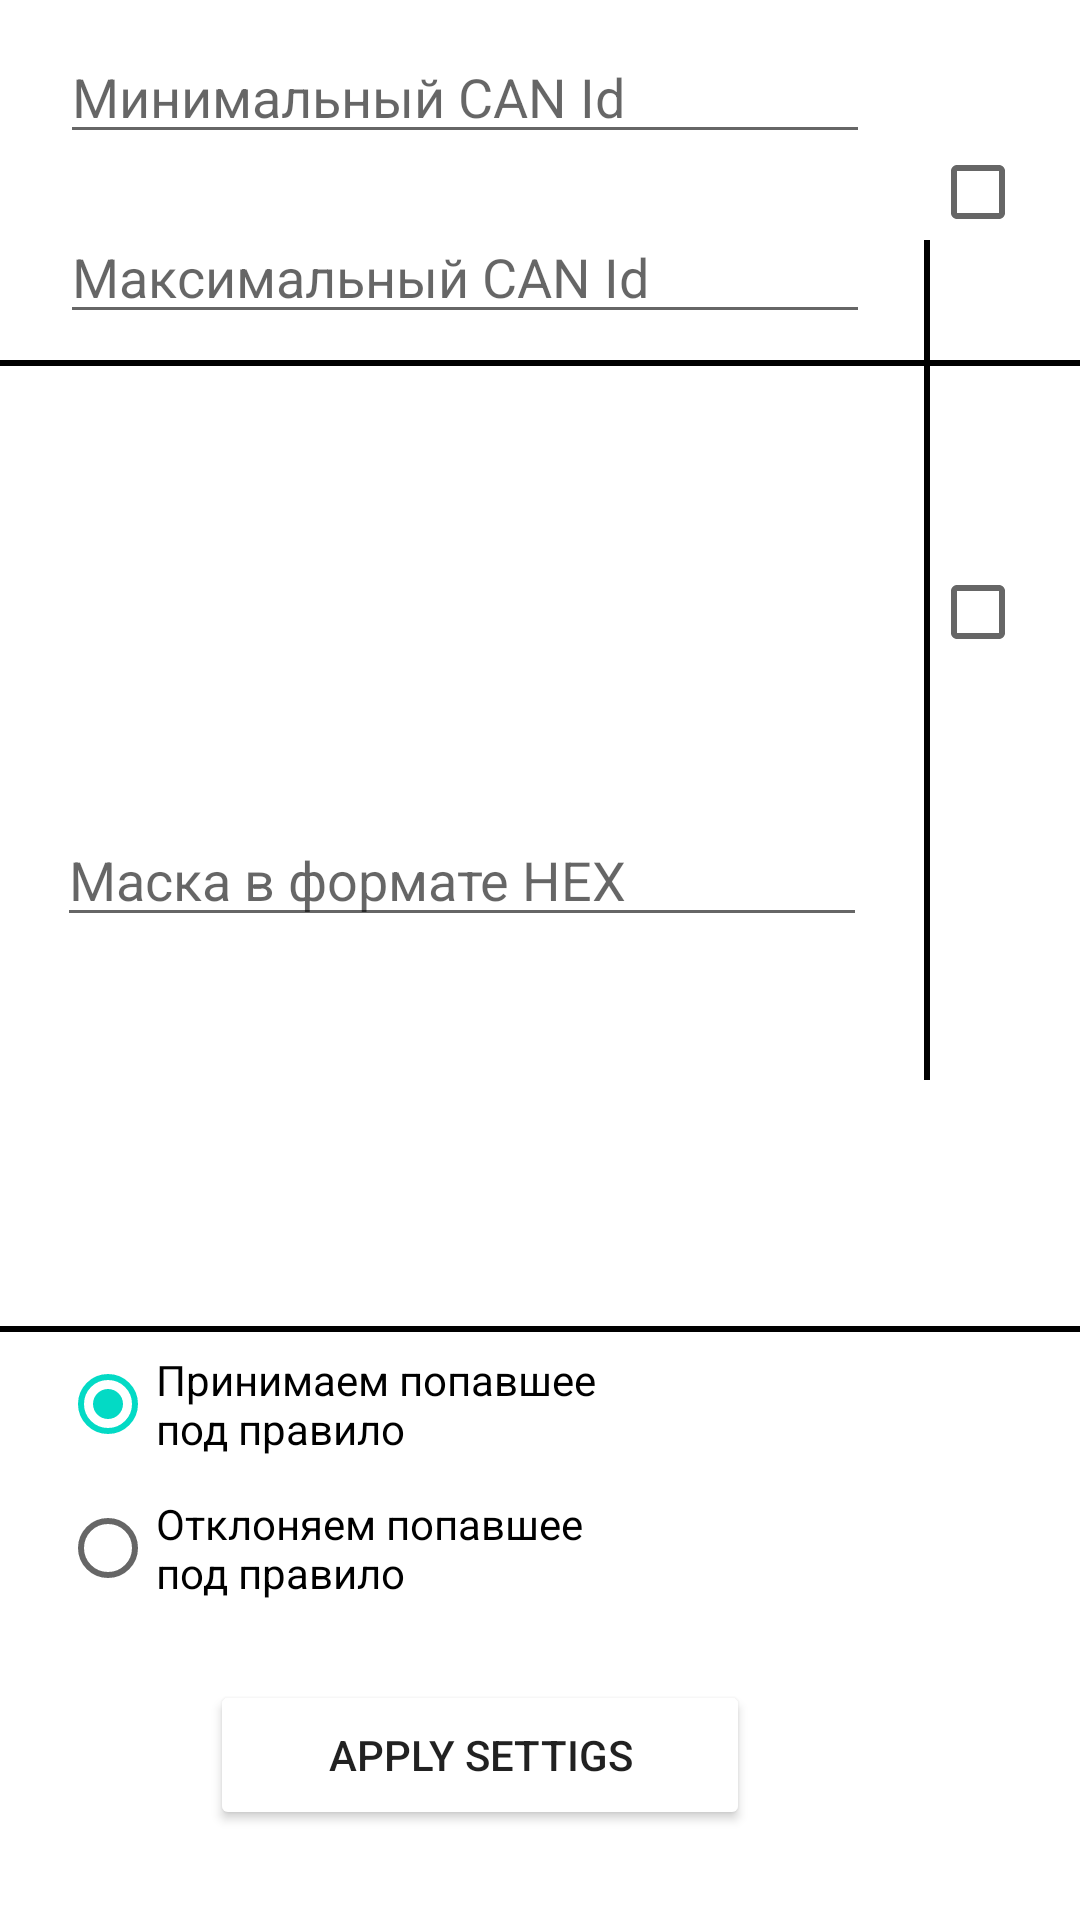

This screen was rendered from an Android layout file. Write that file and the resources it references.
<!-- AndroidManifest.xml: application theme Theme.CanMonitor -->
<!-- res/layout/activity_filter.xml -->
<?xml version="1.0" encoding="utf-8"?>
<androidx.constraintlayout.widget.ConstraintLayout xmlns:android="http://schemas.android.com/apk/res/android"
    xmlns:app="http://schemas.android.com/apk/res-auto"
    xmlns:tools="http://schemas.android.com/tools"
    android:layout_width="match_parent"
    android:layout_height="match_parent"
    tools:context=".FilterActivity">


    <FrameLayout
        android:id="@+id/frameLayoutRange"
        android:layout_width="270dp"
        android:layout_height="120dp"
        app:layout_constraintEnd_toStartOf="@+id/layoutCheckBox"
        app:layout_constraintStart_toStartOf="parent"
        app:layout_constraintTop_toTopOf="parent"
        tools:ignore="MissingConstraints">

        <EditText
            android:id="@+id/editTextMinId"
            android:layout_width="match_parent"
            android:layout_height="wrap_content"
            android:layout_marginTop="10dp"
            android:hint="Минимальный CAN Id"
            app:layout_constraintEnd_toEndOf="parent"
            app:layout_constraintHorizontal_bias="0.0"
            app:layout_constraintStart_toStartOf="parent"
            app:layout_constraintTop_toTopOf="parent" />

        <EditText
            android:id="@+id/editTextMaxId"
            android:layout_width="match_parent"
            android:layout_height="wrap_content"
            android:layout_marginTop="70dp"
            android:hint="Максимальный CAN Id"
            app:layout_constraintEnd_toEndOf="parent"
            app:layout_constraintStart_toStartOf="parent"
            app:layout_constraintTop_toTopOf="parent" />
    </FrameLayout>

    <FrameLayout
        android:layout_width="270dp"
        android:layout_height="160dp"
        app:layout_constraintBottom_toTopOf="@+id/viewHorizontal2"
        app:layout_constraintEnd_toStartOf="@+id/view"
        app:layout_constraintStart_toStartOf="parent"
        app:layout_constraintTop_toTopOf="@+id/viewHorizontal1"
        tools:ignore="MissingConstraints">
    <EditText
        android:id="@+id/editTextMask"
        android:layout_width="match_parent"
        android:layout_height="wrap_content"
        android:layout_marginTop="70dp"
        android:hint="Маска в формате HEX"
        app:layout_constraintEnd_toEndOf="parent"
        app:layout_constraintStart_toStartOf="parent"
        />
    </FrameLayout>

    <View
        android:id="@+id/view"
        android:layout_width="2dp"
        android:layout_height="280dp"
        android:layout_marginBottom="200dp"
        android:background="@color/black"
        app:layout_constraintBottom_toBottomOf="@+id/frameLayoutApply"
        app:layout_constraintEnd_toStartOf="@+id/layoutCheckBox"
        app:layout_constraintTop_toTopOf="parent" />

    <View
        android:id="@+id/viewHorizontal1"
        android:layout_width="match_parent"
        android:layout_height="2dp"
        android:background="@color/black"
        app:layout_constraintEnd_toEndOf="@+id/layoutCheckBox"
        app:layout_constraintHorizontal_bias="0.0"
        app:layout_constraintStart_toStartOf="parent"
        app:layout_constraintTop_toBottomOf="@+id/frameLayoutRange"
        tools:ignore="MissingConstraints" />

    <View
        android:id="@+id/viewHorizontal2"
        android:layout_width="match_parent"
        android:layout_height="2dp"
        android:background="@color/black"
        app:layout_constraintBottom_toTopOf="@+id/radioGroup"
        app:layout_constraintEnd_toEndOf="@+id/layoutCheckBox"
        app:layout_constraintStart_toStartOf="parent"
        tools:ignore="MissingConstraints" />

    <RadioGroup
        android:id="@+id/radioGroup"
        android:layout_width="200dp"
        android:layout_height="wrap_content"
        android:layout_marginEnd="68dp"
        android:layout_marginRight="68dp"
        android:checkedButton="@id/radioButton1"
        android:orientation="vertical"
        app:layout_constraintBottom_toTopOf="@+id/frameLayoutApply"
        app:layout_constraintEnd_toStartOf="@+id/view"
        app:layout_constraintStart_toStartOf="@id/viewHorizontal2"
        tools:ignore="MissingConstraints">

        <RadioButton
            android:id="@+id/radioButton1"
            android:layout_width="wrap_content"
            android:layout_height="wrap_content"
            android:onClick="onRadioButtonClicked"
            android:text="Принимаем попавшее под правило" />

        <RadioButton
            android:id="@+id/radioButton2"
            android:layout_width="wrap_content"
            android:layout_height="wrap_content"
            android:onClick="onRadioButtonClicked"
            android:text="Отклоняем попавшее под правило" />
    </RadioGroup>

    <FrameLayout
        android:id="@+id/frameLayoutApply"
        android:layout_width="match_parent"
        android:layout_height="100dp"
        android:background="@color/gray"
        app:layout_constraintBottom_toBottomOf="parent"
        app:layout_constraintEnd_toEndOf="parent"
        app:layout_constraintStart_toStartOf="parent">

        <Button
            android:id="@+id/buttonApply"
            android:layout_width="180dp"
            android:layout_height="50dp"
            android:layout_marginLeft="70dp"
            android:layout_marginTop="20dp"
            android:backgroundTint="@color/red"
            android:text="Apply Settigs" />
    </FrameLayout>


    <FrameLayout
        android:id="@+id/layoutCheckBox"
        android:layout_width="50dp"
        android:layout_height="match_parent"
        app:layout_constraintBottom_toBottomOf="parent"
        app:layout_constraintEnd_toEndOf="parent"
        app:layout_constraintTop_toTopOf="parent">
        <CheckBox
            android:id="@+id/filterRange"
            android:layout_width="wrap_content"
            android:layout_height="wrap_content"
            android:checked="false"
            android:layout_marginTop="40dp"/>

        <CheckBox
            android:id="@+id/filterMask"
            android:layout_width="wrap_content"
            android:layout_height="wrap_content"
            android:checked="false"
            android:layout_marginTop="180dp"/>
    </FrameLayout>

</androidx.constraintlayout.widget.ConstraintLayout>
<!-- resources referenced by this layout -->
<resources>
  <style name="Theme.CanMonitor" parent="Theme.MaterialComponents.DayNight.DarkActionBar">
          
          <item name="colorPrimary">@color/red</item>
          <item name="colorPrimaryVariant">@color/purple_700</item>
          <item name="colorOnPrimary">@color/white</item>
          
          <item name="colorSecondary">@color/teal_200</item>
          <item name="colorSecondaryVariant">@color/teal_700</item>
          <item name="colorOnSecondary">@color/black</item>
          
          <item name="android:statusBarColor">?attr/colorPrimaryVariant</item>
          
          <item name="android:windowFullscreen">true</item>
      </style>
  <!-- not gathered from this repository: default colours our renderer supplied (Android Studio template values) -->
  <color name="purple_700">#FF3700B3</color>
  <color name="teal_200">#FF03DAC5</color>
  <color name="teal_700">#FF018786</color>
  <color name="black">#FF000000</color>
  <color name="white">#FFFFFFFF</color>
</resources>
